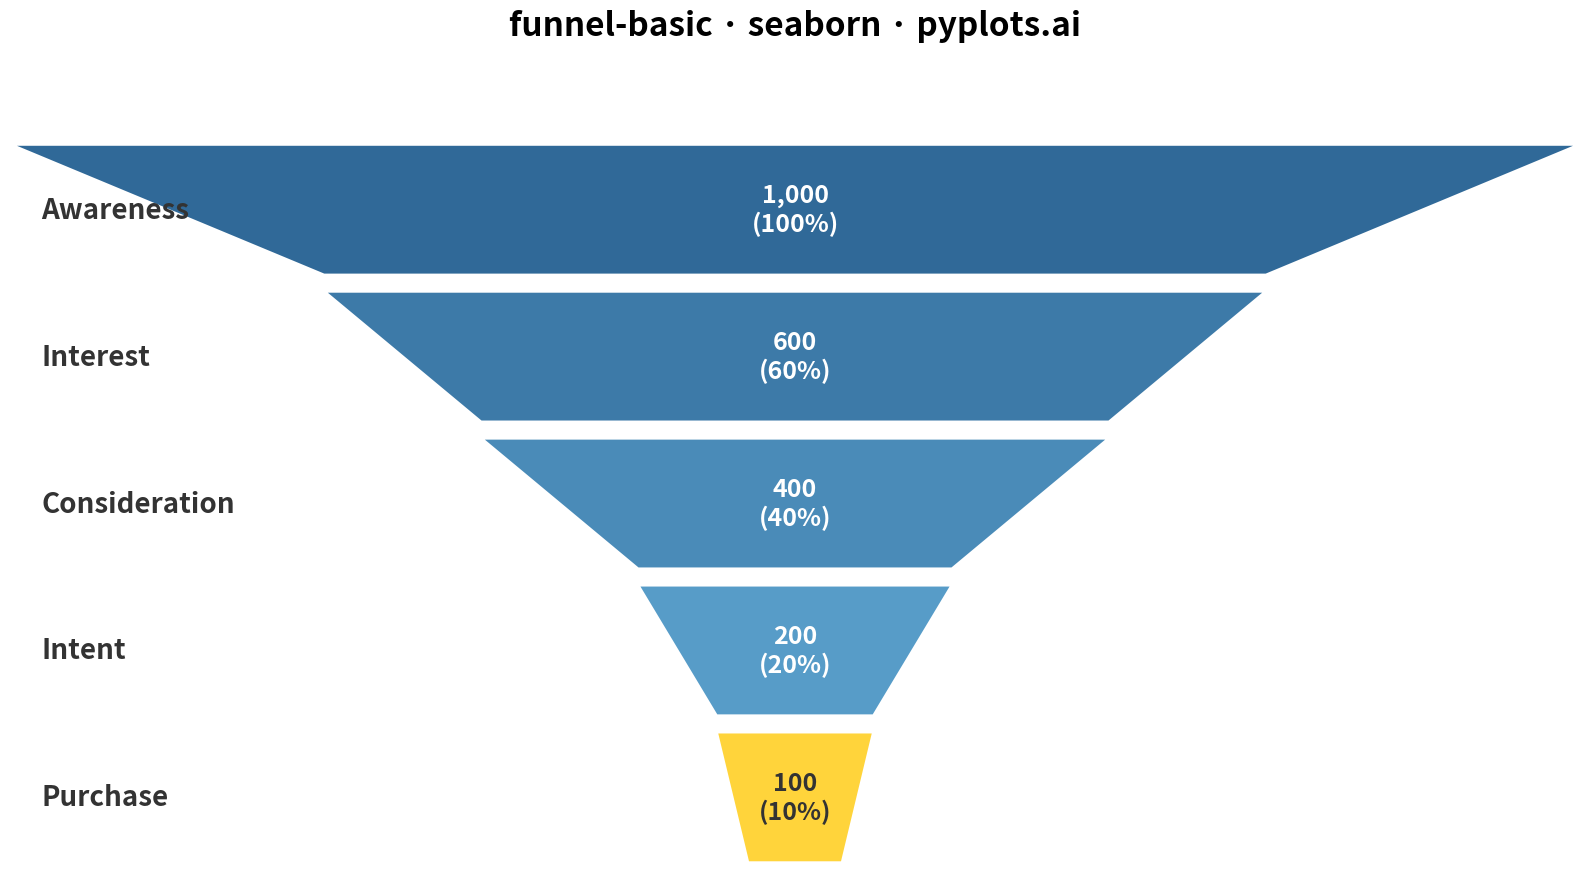

This chart was generated by the following Python code:
"""
funnel-basic: Basic Funnel Chart
Library: seaborn
"""

import matplotlib.patches as patches
import matplotlib.pyplot as plt


# Data - Sales funnel example
stages = ["Awareness", "Interest", "Consideration", "Intent", "Purchase"]
values = [1000, 600, 400, 200, 100]

# Colors for each stage (using Python Blue as base, with variations)
colors = ["#306998", "#3d7aa8", "#4a8bb8", "#579cc8", "#FFD43B"]

# Create figure
fig, ax = plt.subplots(figsize=(16, 9))

# Calculate widths proportional to values (relative to max)
max_value = max(values)
widths = [v / max_value for v in values]

# Funnel parameters
n_stages = len(stages)
stage_height = 0.8 / n_stages  # Height of each stage
gap = 0.02  # Gap between stages
y_start = 0.9  # Starting y position (top)

# Draw funnel segments as trapezoids
for i, (stage, value, width, color) in enumerate(zip(stages, values, widths, colors, strict=True)):
    y_top = y_start - i * (stage_height + gap)
    y_bottom = y_top - stage_height

    # Current width and next width (for trapezoid shape)
    current_width = width
    next_width = widths[i + 1] if i < n_stages - 1 else width * 0.6

    # Calculate trapezoid corners (centered)
    x_left_top = 0.5 - current_width / 2
    x_right_top = 0.5 + current_width / 2
    x_left_bottom = 0.5 - next_width / 2
    x_right_bottom = 0.5 + next_width / 2

    # Create trapezoid
    trapezoid = patches.Polygon(
        [(x_left_top, y_top), (x_right_top, y_top), (x_right_bottom, y_bottom), (x_left_bottom, y_bottom)],
        closed=True,
        facecolor=color,
        edgecolor="white",
        linewidth=2,
    )
    ax.add_patch(trapezoid)

    # Add stage label on the left
    ax.text(
        0.02, (y_top + y_bottom) / 2, stage, fontsize=20, fontweight="bold", va="center", ha="left", color="#333333"
    )

    # Add value and percentage on the segment
    percentage = (value / max_value) * 100
    ax.text(
        0.5,
        (y_top + y_bottom) / 2,
        f"{value:,}\n({percentage:.0f}%)",
        fontsize=18,
        fontweight="bold",
        va="center",
        ha="center",
        color="white" if i < len(colors) - 1 else "#333333",
    )

# Set axis limits and remove axes
ax.set_xlim(0, 1)
ax.set_ylim(0, 1)
ax.axis("off")

# Title
ax.set_title("funnel-basic · seaborn · pyplots.ai", fontsize=24, fontweight="bold", pad=20)

plt.tight_layout()
plt.savefig("plot.png", dpi=300, bbox_inches="tight", facecolor="white")
